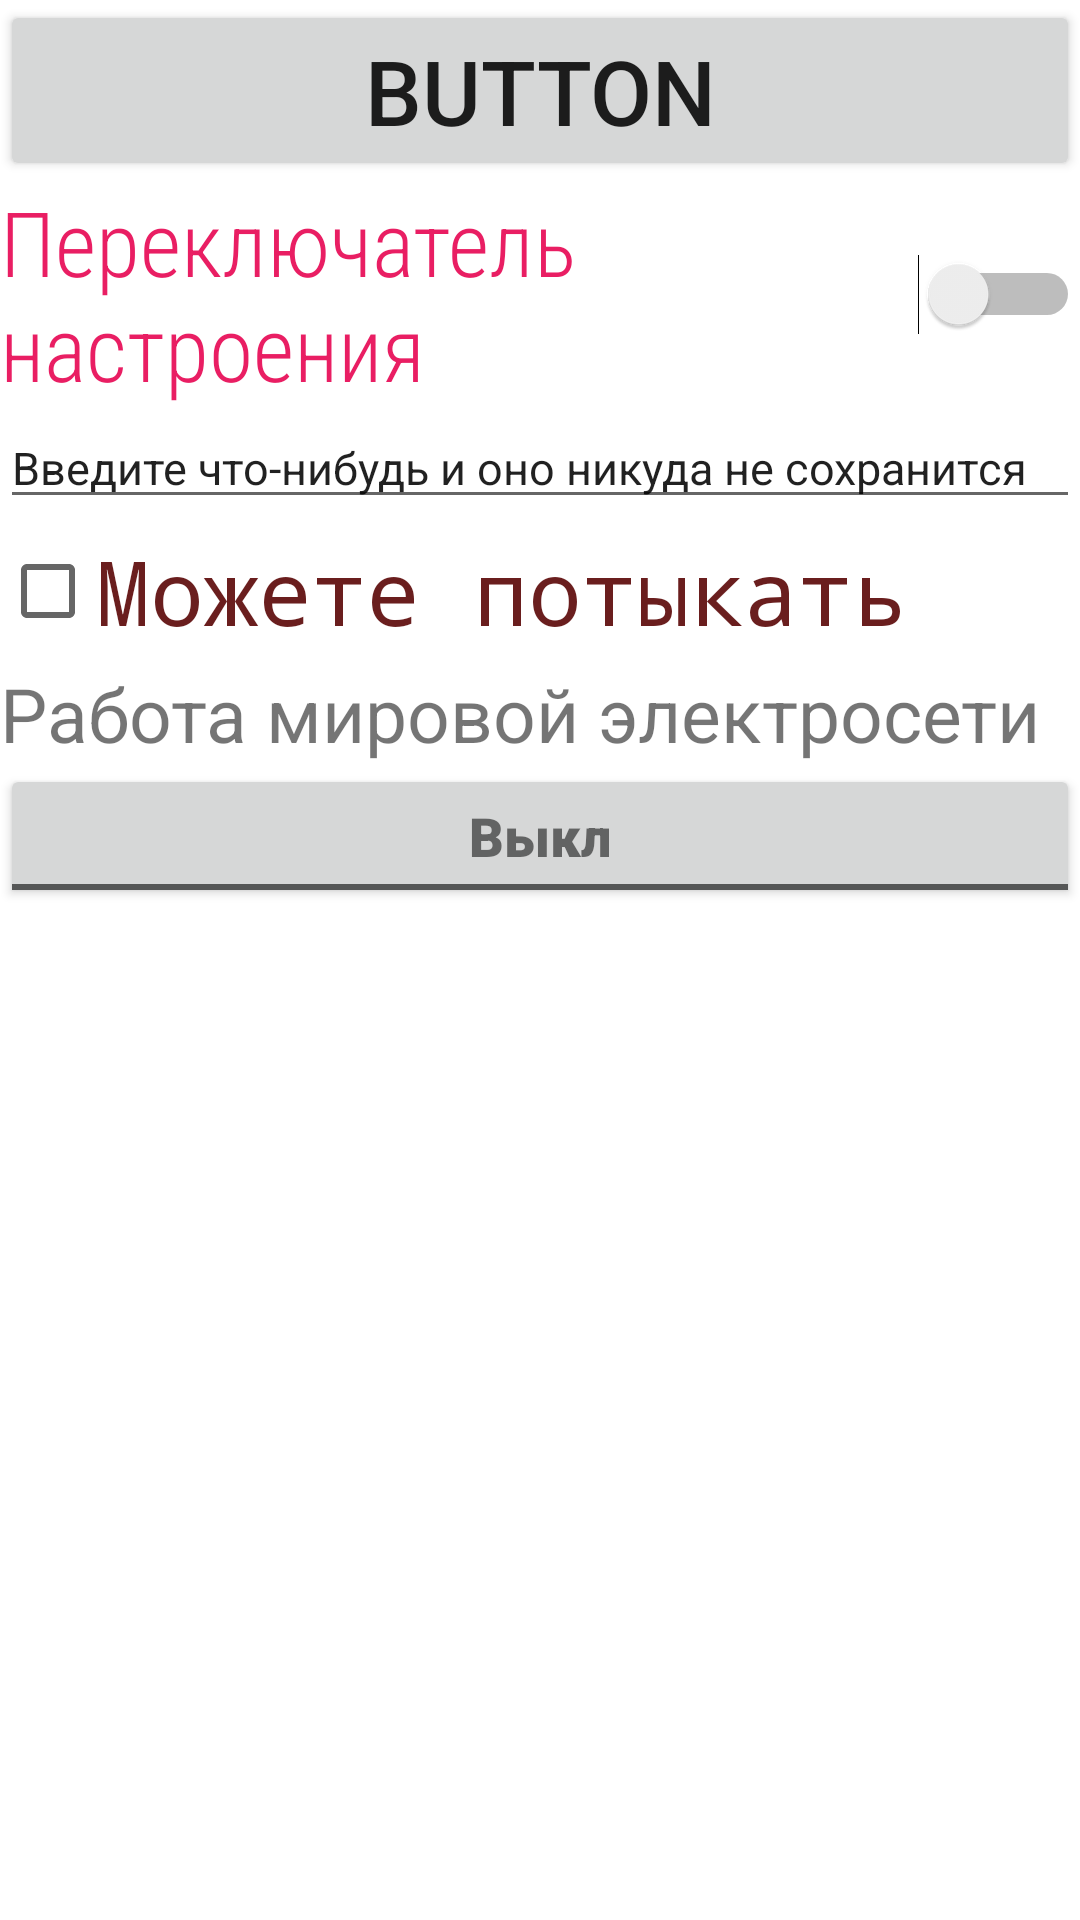

Here is an Android app screen rendered from its layout file. Give the layout XML and the strings, colors and styles it references.
<!-- AndroidManifest.xml: application theme Theme.GeekBrainsHomeWork -->
<!-- res/layout/activity_main.xml -->
<?xml version="1.0" encoding="utf-8"?>
<LinearLayout xmlns:android="http://schemas.android.com/apk/res/android"
    xmlns:tools="http://schemas.android.com/tools"
    android:layout_width="match_parent"
    android:layout_height="match_parent"
    android:orientation="vertical"
    tools:context=".MainActivity">

    <Button
        android:id="@+id/button"
        android:layout_width="match_parent"
        android:layout_height="wrap_content"
        android:text="@string/button"
        android:textSize="30sp" />

    <Switch
        android:id="@+id/switch1"
        android:layout_width="match_parent"
        android:layout_height="wrap_content"
        android:fontFamily="sans-serif-condensed-light"
        android:text="@string/Switch1"
        android:textColor="#E91E63"
        android:textSize="30sp" />

    <EditText
        android:layout_width="match_parent"
        android:layout_height="wrap_content"
        android:inputType="text"
        android:textSize="15sp"
        android:text="@string/EditText1"
        android:autofillHints=""
        tools:ignore="LabelFor" />

    <CheckBox
        android:id="@+id/checkBox"
        android:layout_width="match_parent"
        android:layout_height="wrap_content"
        android:fontFamily="monospace"
        android:text="@string/CheckBox"
        android:textAppearance="@style/TextAppearance.AppCompat.Body2"
        android:textColor="#6A1E1E"
        android:textSize="30sp" />

    <TextView
        android:id="@+id/textView"
        android:layout_width="match_parent"
        android:layout_height="wrap_content"
        android:text="@string/TextView1"
        android:textSize="25sp" />

    <ToggleButton
        android:id="@+id/toggleButton"
        android:layout_width="match_parent"
        android:layout_height="wrap_content"
        android:fontFamily="sans-serif-black"
        android:text="@string/togglebutton"
        android:textAppearance="@style/TextAppearance.AppCompat.Small"
        android:textOff="@string/textOff1"
        android:textOn="@string/textOn1"
        android:textSize="18sp" />
</LinearLayout>
<!-- resources referenced by this layout -->
<resources>
  <string name="CheckBox">Можете потыкать</string>
  <string name="EditText1">Введите что-нибудь и оно никуда не сохранится</string>
  <string name="Switch1">Переключатель настроения</string>
  <string name="TextView1">Работа мировой электросети</string>
  <string name="button">Button</string>
  <string name="textOff1">Выкл</string>
  <string name="textOn1">Вкл</string>
  <string name="togglebutton">ToggleButton</string>
  <style name="Theme.GeekBrainsHomeWork" parent="Theme.MaterialComponents.DayNight.DarkActionBar">
          
          <item name="colorPrimary">@color/purple_500</item>
          <item name="colorPrimaryVariant">@color/purple_700</item>
          <item name="colorOnPrimary">@color/white</item>
          
          <item name="colorSecondary">@color/teal_200</item>
          <item name="colorSecondaryVariant">@color/teal_700</item>
          <item name="colorOnSecondary">@color/black</item>
          
          <item name="android:statusBarColor" tools:targetApi="l">?attr/colorPrimaryVariant</item>
          
      </style>
  <!-- not gathered from this repository: default colours our renderer supplied (Android Studio template values) -->
  <color name="purple_500">#FF6200EE</color>
  <color name="purple_700">#FF3700B3</color>
  <color name="teal_200">#FF03DAC5</color>
  <color name="teal_700">#FF018786</color>
  <color name="black">#FF000000</color>
  <color name="white">#FFFFFFFF</color>
</resources>
